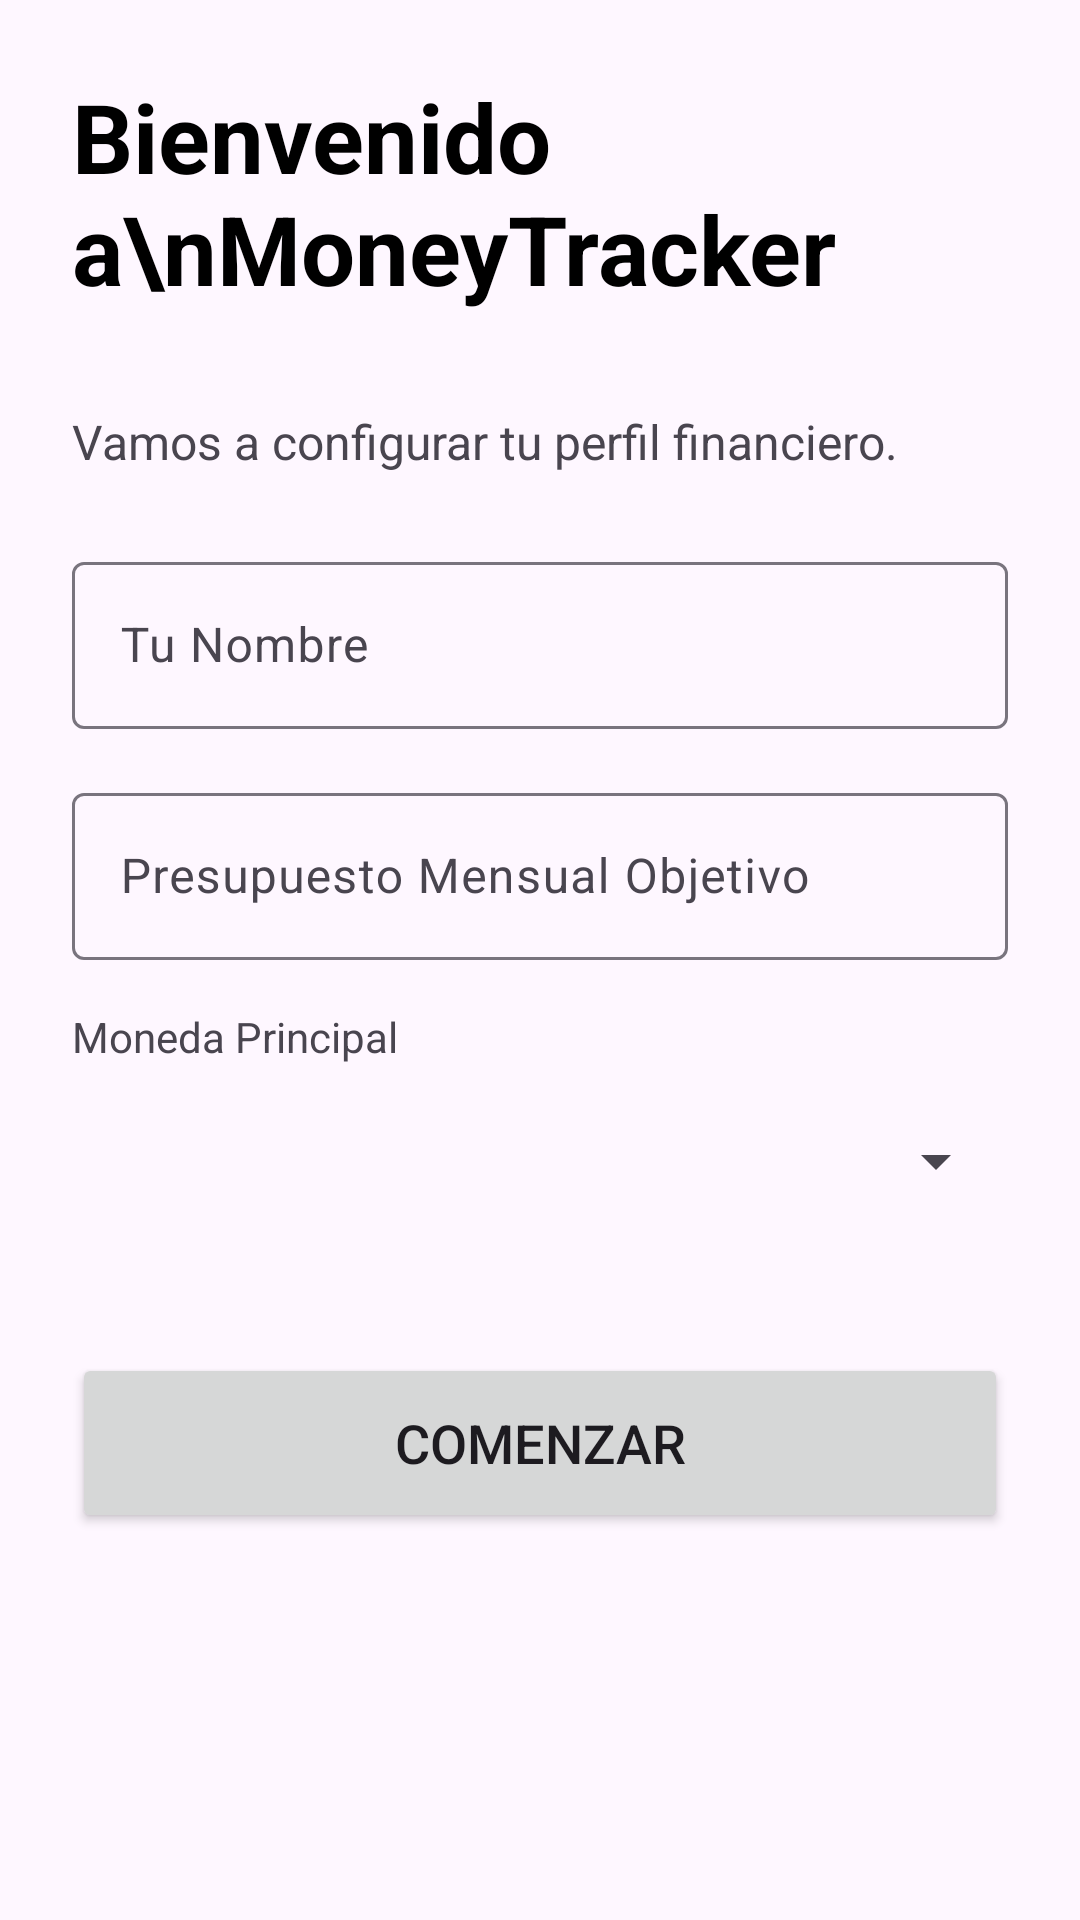

Write the Android layout XML for this screen, with the resource values it uses.
<!-- AndroidManifest.xml: application theme Theme.MoneyTracker_silarac -->
<!-- res/layout/activity_setup.xml -->
<?xml version="1.0" encoding="utf-8"?>
<ScrollView xmlns:android="http://schemas.android.com/apk/res/android"
    android:layout_width="match_parent"
    android:layout_height="match_parent"
    android:fillViewport="true"
    android:padding="24dp">

    <LinearLayout
        android:layout_width="match_parent"
        android:layout_height="wrap_content"
        android:orientation="vertical">

        <TextView
            android:layout_width="wrap_content"
            android:layout_height="wrap_content"
            android:text="Bienvenido a\nMoneyTracker"
            android:textSize="32sp"
            android:textStyle="bold"
            android:textColor="@color/black"
            android:layout_marginBottom="32dp"/>

        <TextView
            android:layout_width="wrap_content"
            android:layout_height="wrap_content"
            android:text="Vamos a configurar tu perfil financiero."
            android:textSize="16sp"
            android:layout_marginBottom="24dp"/>

        
        <com.google.android.material.textfield.TextInputLayout
            android:layout_width="match_parent"
            android:layout_height="wrap_content"
            android:hint="Tu Nombre"
            android:layout_marginBottom="16dp">

            <com.google.android.material.textfield.TextInputEditText
                android:id="@+id/etName"
                android:layout_width="match_parent"
                android:layout_height="wrap_content"
                android:inputType="textPersonName"/>
        </com.google.android.material.textfield.TextInputLayout>

        
        <com.google.android.material.textfield.TextInputLayout
            android:layout_width="match_parent"
            android:layout_height="wrap_content"
            android:hint="Presupuesto Mensual Objetivo"
            android:layout_marginBottom="16dp">

            <com.google.android.material.textfield.TextInputEditText
                android:id="@+id/etBudget"
                android:layout_width="match_parent"
                android:layout_height="wrap_content"
                android:inputType="numberDecimal"/>
        </com.google.android.material.textfield.TextInputLayout>

        
        <TextView
            android:layout_width="wrap_content"
            android:layout_height="wrap_content"
            android:text="Moneda Principal"
            android:layout_marginBottom="8dp"/>

        <Spinner
            android:id="@+id/spinnerCurrency"
            android:layout_width="match_parent"
            android:layout_height="48dp"
            android:layout_marginBottom="24dp"/>

        <Button
            android:id="@+id/btnSaveSetup"
            android:layout_width="match_parent"
            android:layout_height="60dp"
            android:text="Comenzar"
            android:textSize="18sp"
            android:layout_marginTop="16dp"/>

    </LinearLayout>
</ScrollView>
<!-- resources referenced by this layout -->
<resources>
  <style name="Theme.MoneyTracker_silarac" parent="Base.Theme.MoneyTracker_silarac" />
  <style name="Base.Theme.MoneyTracker_silarac" parent="Theme.Material3.DayNight.NoActionBar">
          
          
      </style>
  <!-- not gathered from this repository: default colours our renderer supplied (Android Studio template values) -->
  <color name="black">#FF000000</color>
</resources>
